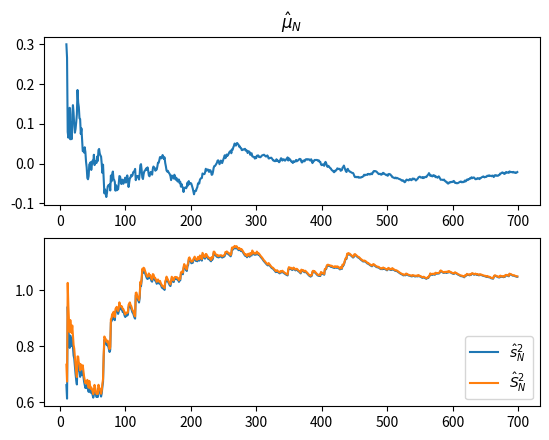
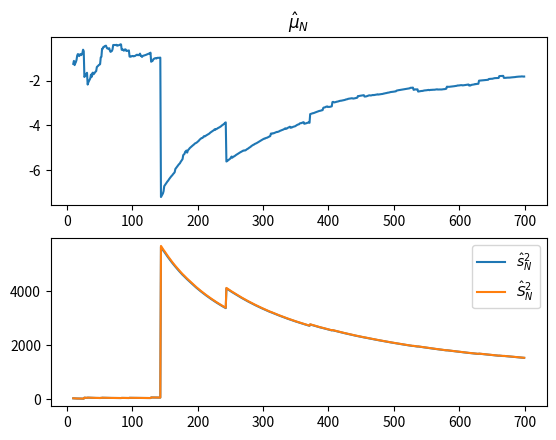

Write Python code to recreate these figures, in order.
import numpy as np
from random import gauss
from matplotlib import pyplot

middleVal = 0
sizeOfNumberList = 1000


def get_s_quadr(generated_numbers: list):
    u = get_u(generated_numbers)
    arr = [(X_n - u) ** 2 for X_n in generated_numbers]
    return sum(arr) / len(generated_numbers)


def get_S_quadr(generated_numbers: list):
    u = get_u(generated_numbers)
    arr = [(X_n - u) ** 2 for X_n in generated_numbers]
    return sum(arr) / (len(generated_numbers) - 1)


def generate_numbers(size, middle, sigma):
    return [gauss(middle, sigma) for _ in range(size)]


def generate_numbers_cauchy(size):
    return np.random.standard_cauchy(size)


def get_u(numbers):
    return sum(numbers) / len(numbers)


if __name__ == '__main__':
    u_cauchy = []
    u = []
    s_quadr_cauchy = []
    s_quadr = []
    S_quadr_cauchy = []
    S_quadr = []

    N = 700
    space = range(10, N, 1)
    T_cauchy = generate_numbers_cauchy(N)
    T = generate_numbers(N, 0, 1)
    for n in space:
        u.append(get_u(T[0:n]))
        s_quadr.append(get_s_quadr(T[0:n]))
        S_quadr.append(get_S_quadr(T[0:n]))
        u_cauchy.append(get_u(T_cauchy[0:n]))
        s_quadr_cauchy.append(get_s_quadr(T_cauchy[0:n]))
        S_quadr_cauchy.append(get_S_quadr(T_cauchy[0:n]))

    fig = pyplot.figure(1)
    ax1 = fig.add_subplot(211)
    fig.add_subplot(212)
    ax1.title.set_text(r'$\hat{\mu}_{N}$')
    pyplot.subplot(2, 1, 1)
    pyplot.plot(space, u)
    pyplot.subplot(2, 1, 2)
    pyplot.plot(space, s_quadr,label=r'$\hat{s}^{2}_{N}$')
    pyplot.plot(space, S_quadr,label=r'$\hat{S}^{2}_{N}$')
    pyplot.legend()
    fig = pyplot.figure(2)
    ax1 = fig.add_subplot(211)
    fig.add_subplot(212)
    ax1.title.set_text(r'$\hat{\mu}_{N}$')
    pyplot.subplot(2, 1, 1)
    pyplot.plot(space, u_cauchy)
    pyplot.subplot(2, 1, 2)
    pyplot.plot(space, s_quadr_cauchy,label=r'$\hat{s}^{2}_{N}$')
    pyplot.plot(space, S_quadr_cauchy,label=r'$\hat{S}^{2}_{N}$')
    pyplot.legend()
    pyplot.show()
